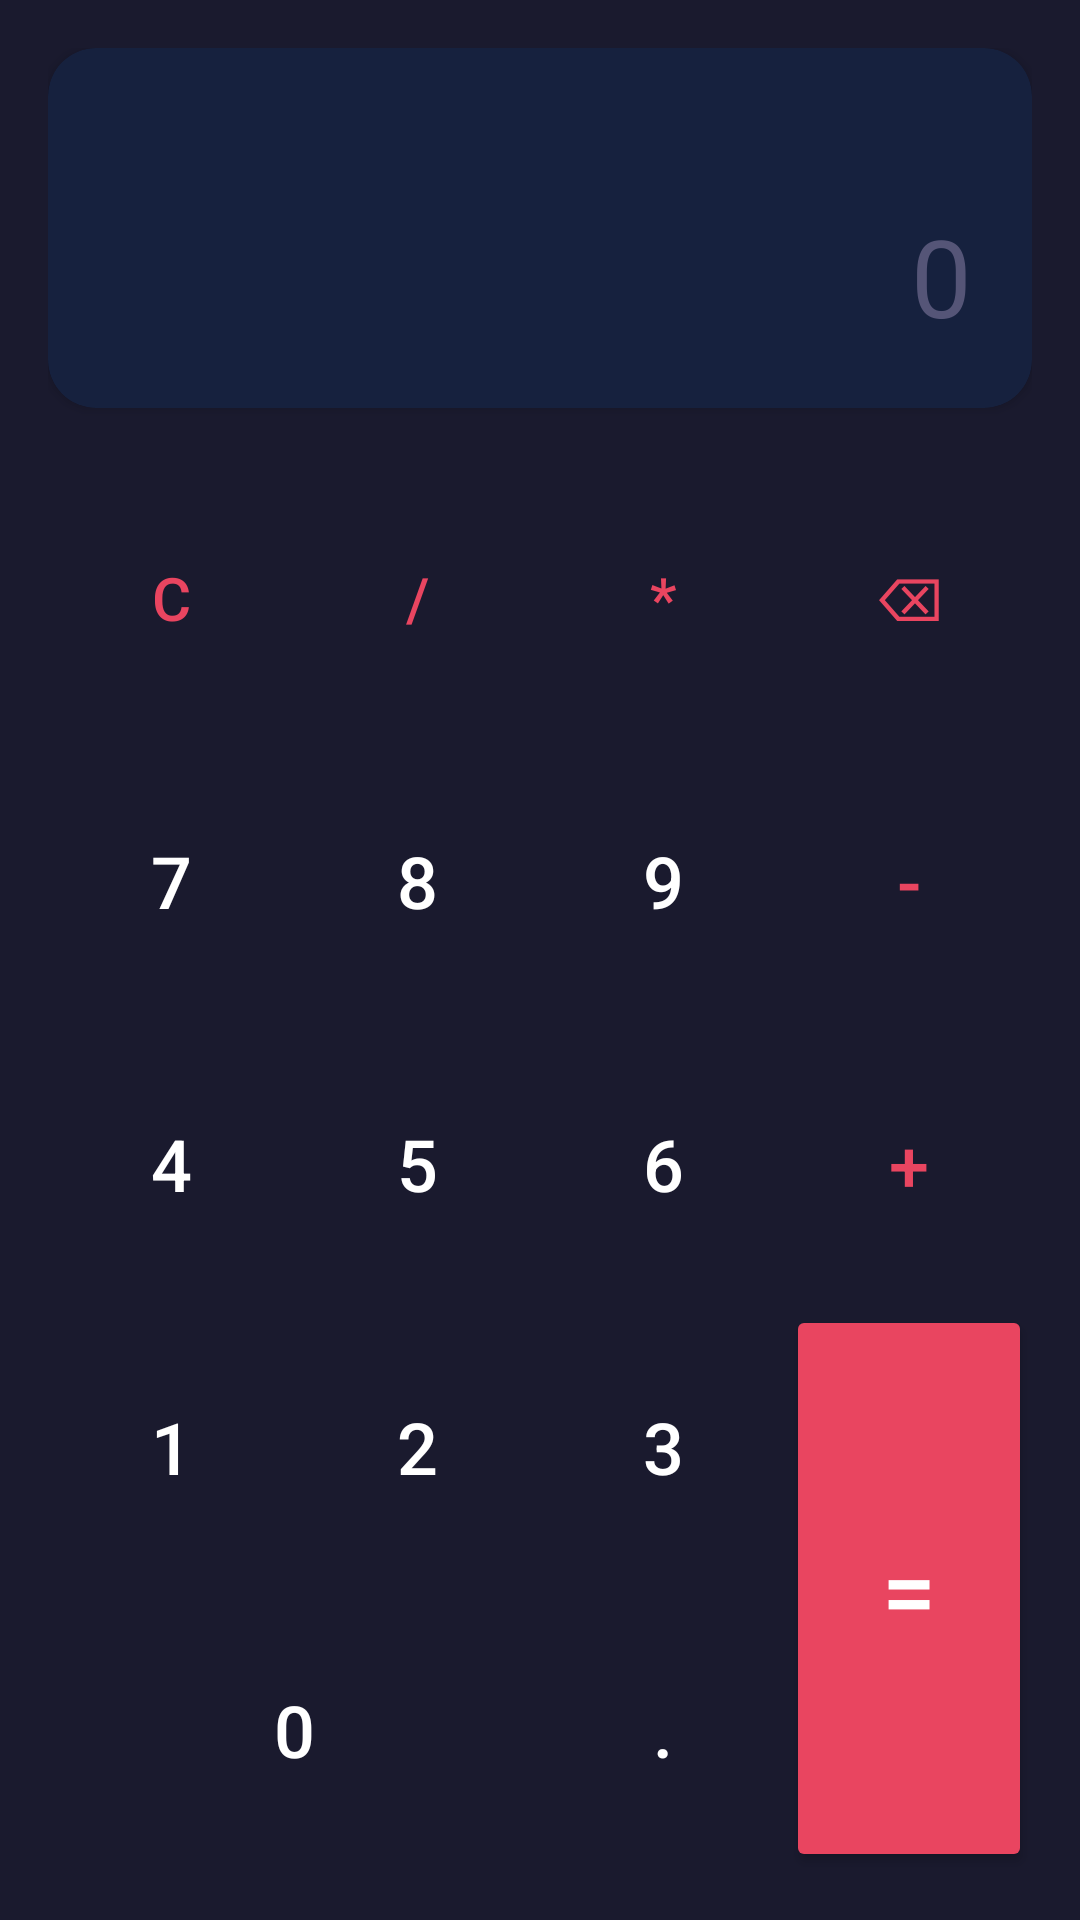

Reconstruct the res/layout file that produces this screen, plus the resources it refers to.
<!-- AndroidManifest.xml: application theme Theme.KakulatorSimple -->
<!-- res/layout/activity_main.xml -->
<?xml version="1.0" encoding="utf-8"?>
<LinearLayout
    xmlns:android="http://schemas.android.com/apk/res/android"
    xmlns:app="http://schemas.android.com/apk/res-auto"
    android:layout_width="match_parent"
    android:layout_height="match_parent"
    android:orientation="vertical"
    android:background="#1A1A2E"
    android:padding="16dp">

    
    <androidx.cardview.widget.CardView
        android:layout_width="match_parent"
        android:layout_height="120dp"
        app:cardBackgroundColor="#16213E"
        app:cardCornerRadius="16dp"
        android:layout_marginBottom="16dp">

        <EditText
            android:id="@+id/etEkspresi"
            android:layout_width="match_parent"
            android:layout_height="match_parent"
            android:background="@android:color/transparent"
            android:gravity="bottom|end"
            android:hint="0"
            android:inputType="none"
            android:padding="20dp"
            android:textColor="#FFFFFF"
            android:textColorHint="#555577"
            android:textSize="36sp"
            android:focusable="false"
            android:clickable="false" />
    </androidx.cardview.widget.CardView>

    
    <GridLayout
        android:layout_width="match_parent"
        android:layout_height="0dp"
        android:layout_weight="1"
        android:columnCount="4"
        android:rowCount="5">

        
        <Button
            android:id="@+id/btnC"
            style="@style/Widget.AppCompat.Button.Borderless"
            android:layout_width="0dp"
            android:layout_height="0dp"
            android:layout_rowWeight="1"
            android:layout_columnWeight="1"
            android:text="C"
            android:textColor="#E94560"
            android:textSize="20sp" />

        <Button
            android:id="@+id/btnBagi"
            style="@style/Widget.AppCompat.Button.Borderless"
            android:layout_width="0dp"
            android:layout_height="0dp"
            android:layout_rowWeight="1"
            android:layout_columnWeight="1"
            android:text="/"
            android:textColor="#E94560"
            android:textSize="20sp" />

        <Button
            android:id="@+id/btnKali"
            style="@style/Widget.AppCompat.Button.Borderless"
            android:layout_width="0dp"
            android:layout_height="0dp"
            android:layout_rowWeight="1"
            android:layout_columnWeight="1"
            android:text="*"
            android:textColor="#E94560"
            android:textSize="20sp" />

        <Button
            android:id="@+id/btnDel"
            style="@style/Widget.AppCompat.Button.Borderless"
            android:layout_width="0dp"
            android:layout_height="0dp"
            android:layout_rowWeight="1"
            android:layout_columnWeight="1"
            android:text="⌫"
            android:textColor="#E94560"
            android:textSize="20sp" />

        
        <Button
            android:id="@+id/btn7"
            style="@style/Widget.AppCompat.Button.Borderless"
            android:layout_width="0dp"
            android:layout_height="0dp"
            android:layout_rowWeight="1"
            android:layout_columnWeight="1"
            android:text="7"
            android:textColor="#FFFFFF"
            android:textSize="24sp" />

        <Button
            android:id="@+id/btn8"
            style="@style/Widget.AppCompat.Button.Borderless"
            android:layout_width="0dp"
            android:layout_height="0dp"
            android:layout_rowWeight="1"
            android:layout_columnWeight="1"
            android:text="8"
            android:textColor="#FFFFFF"
            android:textSize="24sp" />

        <Button
            android:id="@+id/btn9"
            style="@style/Widget.AppCompat.Button.Borderless"
            android:layout_width="0dp"
            android:layout_height="0dp"
            android:layout_rowWeight="1"
            android:layout_columnWeight="1"
            android:text="9"
            android:textColor="#FFFFFF"
            android:textSize="24sp" />

        <Button
            android:id="@+id/btnKurang"
            style="@style/Widget.AppCompat.Button.Borderless"
            android:layout_width="0dp"
            android:layout_height="0dp"
            android:layout_rowWeight="1"
            android:layout_columnWeight="1"
            android:text="-"
            android:textColor="#E94560"
            android:textSize="24sp" />

        
        <Button
            android:id="@+id/btn4"
            style="@style/Widget.AppCompat.Button.Borderless"
            android:layout_width="0dp"
            android:layout_height="0dp"
            android:layout_rowWeight="1"
            android:layout_columnWeight="1"
            android:text="4"
            android:textColor="#FFFFFF"
            android:textSize="24sp" />

        <Button
            android:id="@+id/btn5"
            style="@style/Widget.AppCompat.Button.Borderless"
            android:layout_width="0dp"
            android:layout_height="0dp"
            android:layout_rowWeight="1"
            android:layout_columnWeight="1"
            android:text="5"
            android:textColor="#FFFFFF"
            android:textSize="24sp" />

        <Button
            android:id="@+id/btn6"
            style="@style/Widget.AppCompat.Button.Borderless"
            android:layout_width="0dp"
            android:layout_height="0dp"
            android:layout_rowWeight="1"
            android:layout_columnWeight="1"
            android:text="6"
            android:textColor="#FFFFFF"
            android:textSize="24sp" />

        <Button
            android:id="@+id/btnTambah"
            style="@style/Widget.AppCompat.Button.Borderless"
            android:layout_width="0dp"
            android:layout_height="0dp"
            android:layout_rowWeight="1"
            android:layout_columnWeight="1"
            android:text="+"
            android:textColor="#E94560"
            android:textSize="24sp" />

        
        <Button
            android:id="@+id/btn1"
            style="@style/Widget.AppCompat.Button.Borderless"
            android:layout_width="0dp"
            android:layout_height="0dp"
            android:layout_rowWeight="1"
            android:layout_columnWeight="1"
            android:text="1"
            android:textColor="#FFFFFF"
            android:textSize="24sp" />

        <Button
            android:id="@+id/btn2"
            style="@style/Widget.AppCompat.Button.Borderless"
            android:layout_width="0dp"
            android:layout_height="0dp"
            android:layout_rowWeight="1"
            android:layout_columnWeight="1"
            android:text="2"
            android:textColor="#FFFFFF"
            android:textSize="24sp" />

        <Button
            android:id="@+id/btn3"
            style="@style/Widget.AppCompat.Button.Borderless"
            android:layout_width="0dp"
            android:layout_height="0dp"
            android:layout_rowWeight="1"
            android:layout_columnWeight="1"
            android:text="3"
            android:textColor="#FFFFFF"
            android:textSize="24sp" />

        <Button
            android:id="@+id/btnSamaDengan"
            android:layout_width="0dp"
            android:layout_height="0dp"
            android:layout_rowWeight="2"
            android:layout_columnWeight="1"
            android:layout_rowSpan="2"
            android:text="="
            android:textColor="#FFFFFF"
            android:textSize="32sp"
            android:backgroundTint="#E94560" />

        
        <Button
            android:id="@+id/btn0"
            style="@style/Widget.AppCompat.Button.Borderless"
            android:layout_width="0dp"
            android:layout_height="0dp"
            android:layout_rowWeight="1"
            android:layout_columnWeight="2"
            android:layout_columnSpan="2"
            android:text="0"
            android:textColor="#FFFFFF"
            android:textSize="24sp" />

        <Button
            android:id="@+id/btnTitik"
            style="@style/Widget.AppCompat.Button.Borderless"
            android:layout_width="0dp"
            android:layout_height="0dp"
            android:layout_rowWeight="1"
            android:layout_columnWeight="1"
            android:text="."
            android:textColor="#FFFFFF"
            android:textSize="24sp" />

    </GridLayout>

</LinearLayout>
<!-- resources referenced by this layout -->
<resources>
  <style name="Theme.KakulatorSimple" parent="Base.Theme.KakulatorSimple" />
  <style name="Base.Theme.KakulatorSimple" parent="Theme.Material3.DayNight.NoActionBar">
          
          
      </style>
</resources>
